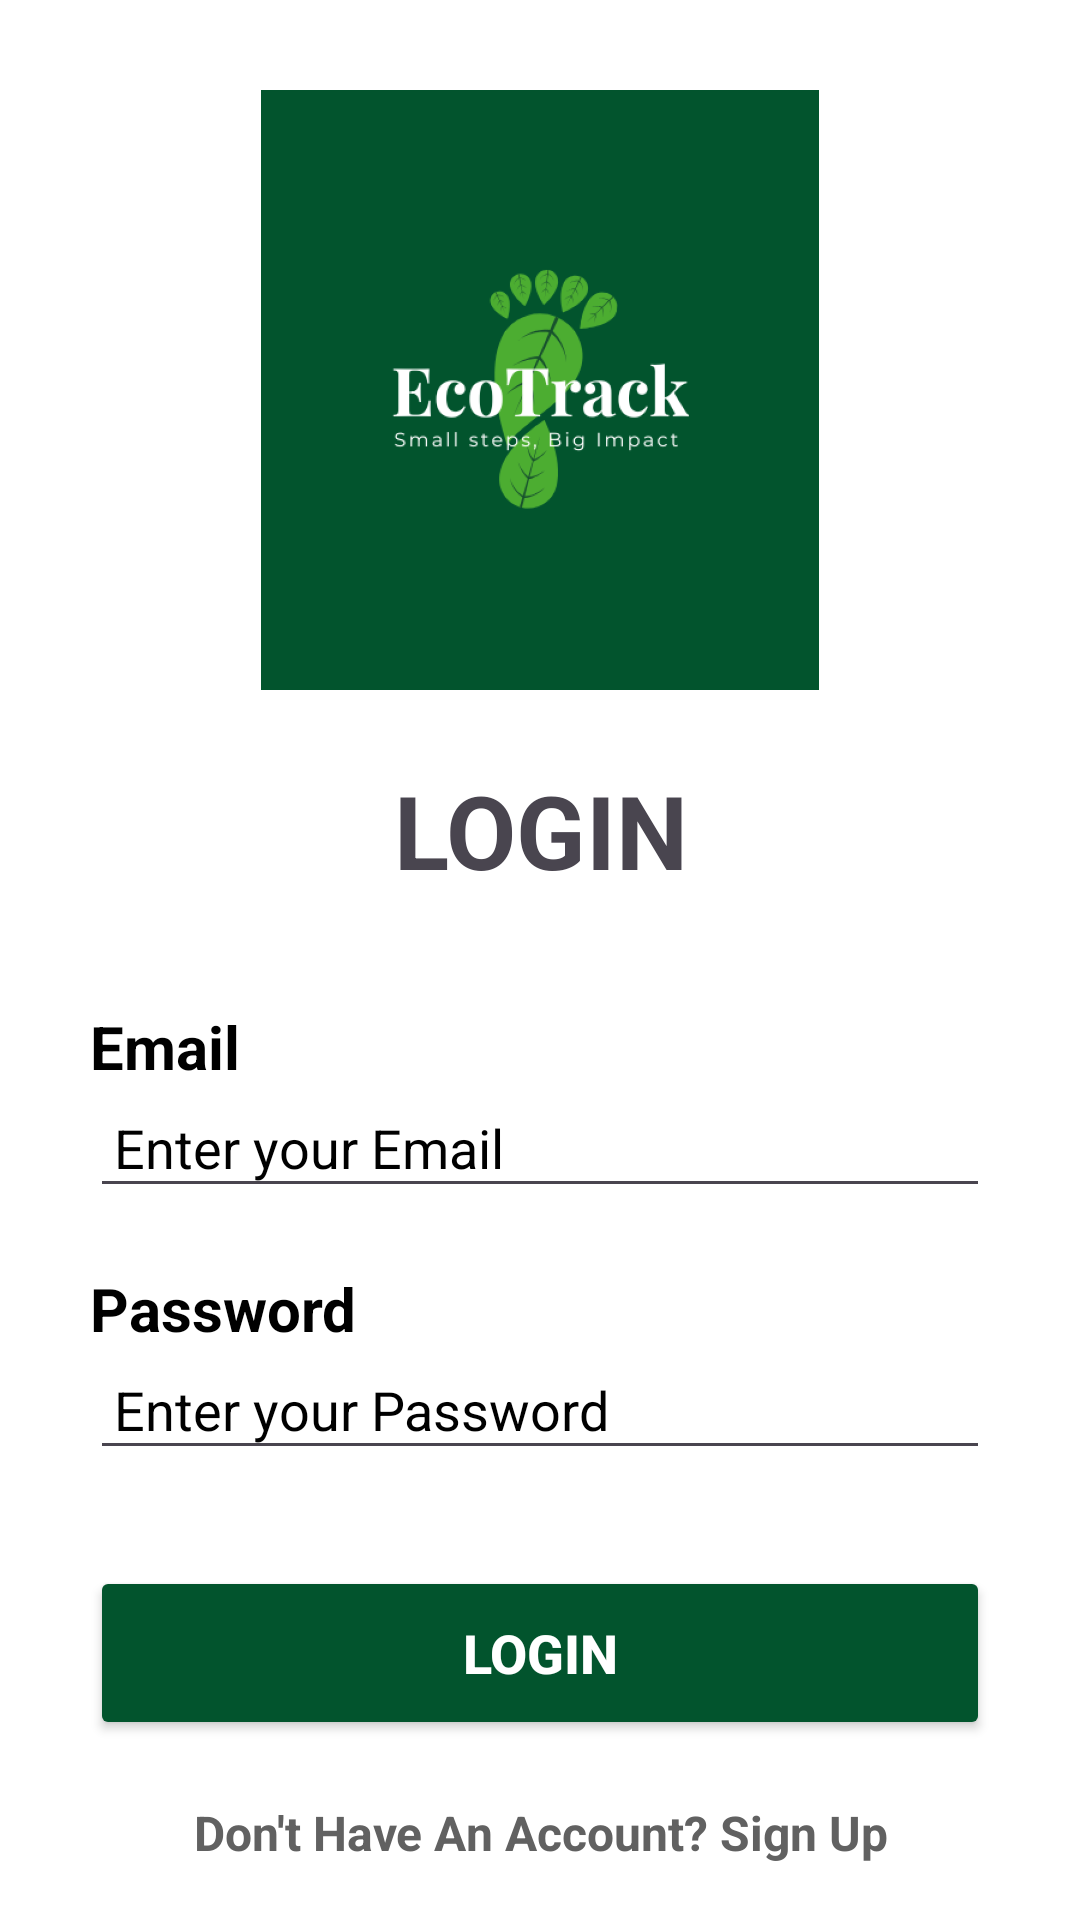

This screen was rendered from an Android layout file. Write that file and the resources it references.
<!-- AndroidManifest.xml: application theme Theme.Prime -->
<!-- res/layout/activity_login.xml -->
<?xml version="1.0" encoding="utf-8"?>
<RelativeLayout
    xmlns:android="http://schemas.android.com/apk/res/android"
    xmlns:app="http://schemas.android.com/apk/res-auto"
    xmlns:tools="http://schemas.android.com/tools"
    android:id="@+id/main"
    android:layout_width="match_parent"
    android:layout_height="match_parent"
    android:background="@color/white"
    tools:context=".LoginActivity">

    
    <ImageView
        android:id="@+id/app_logo"
        android:layout_width="200dp"
        android:layout_height="200dp"
        android:layout_alignParentTop="true"
        android:layout_centerHorizontal="true"
        android:layout_marginTop="30dp"
        android:scaleType="fitCenter"
        android:src="@drawable/applogo" />

    
    <TextView
        android:id="@+id/login_txt"
        android:layout_width="wrap_content"
        android:layout_height="wrap_content"
        android:layout_below="@id/app_logo"
        android:layout_marginTop="24dp"
        android:layout_centerHorizontal="true"
        android:text="LOGIN"
        android:textSize="34sp"
        android:textStyle="bold"
        android:gravity="center" />

    
    <LinearLayout
        android:id="@+id/email_layout"
        android:layout_width="match_parent"
        android:layout_height="wrap_content"
        android:layout_below="@id/login_txt"
        android:layout_marginTop="36dp"
        android:layout_marginHorizontal="30dp"
        android:orientation="vertical">

        <TextView
            android:id="@+id/email"
            android:layout_width="match_parent"
            android:layout_height="wrap_content"
            android:text="Email"
            android:textColor="@color/black"
            android:textSize="20sp"
            android:textStyle="bold" />

        <EditText
            android:id="@+id/email_txt"
            android:layout_width="match_parent"
            android:layout_height="wrap_content"
            android:hint="Enter your Email"
            android:textColorHint="@color/black"
            android:inputType="textEmailAddress"
            android:padding="8dp" />
    </LinearLayout>

    
    <LinearLayout
        android:id="@+id/password_layout"
        android:layout_width="match_parent"
        android:layout_height="wrap_content"
        android:layout_below="@id/email_layout"
        android:layout_marginTop="20dp"
        android:layout_marginHorizontal="30dp"
        android:orientation="vertical">

        <TextView
            android:id="@+id/password"
            android:layout_width="match_parent"
            android:layout_height="wrap_content"
            android:text="Password"
            android:textColor="@color/black"
            android:textSize="20sp"
            android:textStyle="bold" />

        <EditText
            android:id="@+id/pass_txt"
            android:layout_width="match_parent"
            android:layout_height="wrap_content"
            android:hint="Enter your Password"
            android:textColorHint="@color/black"
            android:inputType="textPassword"
            android:padding="8dp" />
    </LinearLayout>

    
    <Button
        android:id="@+id/log_button"
        android:layout_width="match_parent"
        android:layout_height="58dp"
        android:layout_below="@id/password_layout"
        android:layout_marginTop="32dp"
        android:layout_marginHorizontal="30dp"
        android:backgroundTint="@color/green"
        android:text="Login"
        android:textColor="#FFFFFF"
        android:textSize="18sp"
        android:textStyle="bold" />

    
    <TextView
        android:id="@+id/sign_up_text"
        android:layout_width="wrap_content"
        android:layout_height="wrap_content"
        android:layout_below="@id/log_button"
        android:layout_marginTop="20dp"
        android:layout_centerHorizontal="true"
        android:text="Don't Have An Account? Sign Up"
        android:textSize="16sp"
        android:textStyle="bold"
        android:textColor="@color/grey"
        android:gravity="center" />
</RelativeLayout>
<!-- resources referenced by this layout -->
<resources>
  <color name="black">#FF000000</color>
  <color name="green">#02542D</color>
  <color name="grey">#616161</color>
  <color name="white">#FFFFFFFF</color>
  <!-- drawable applogo: png bitmap (drawable, 69002 bytes) -->
  <style name="Theme.Prime" parent="Base.Theme.Prime" />
  <style name="Base.Theme.Prime" parent="Theme.Material3.DayNight.NoActionBar">
          
          
      </style>
</resources>
